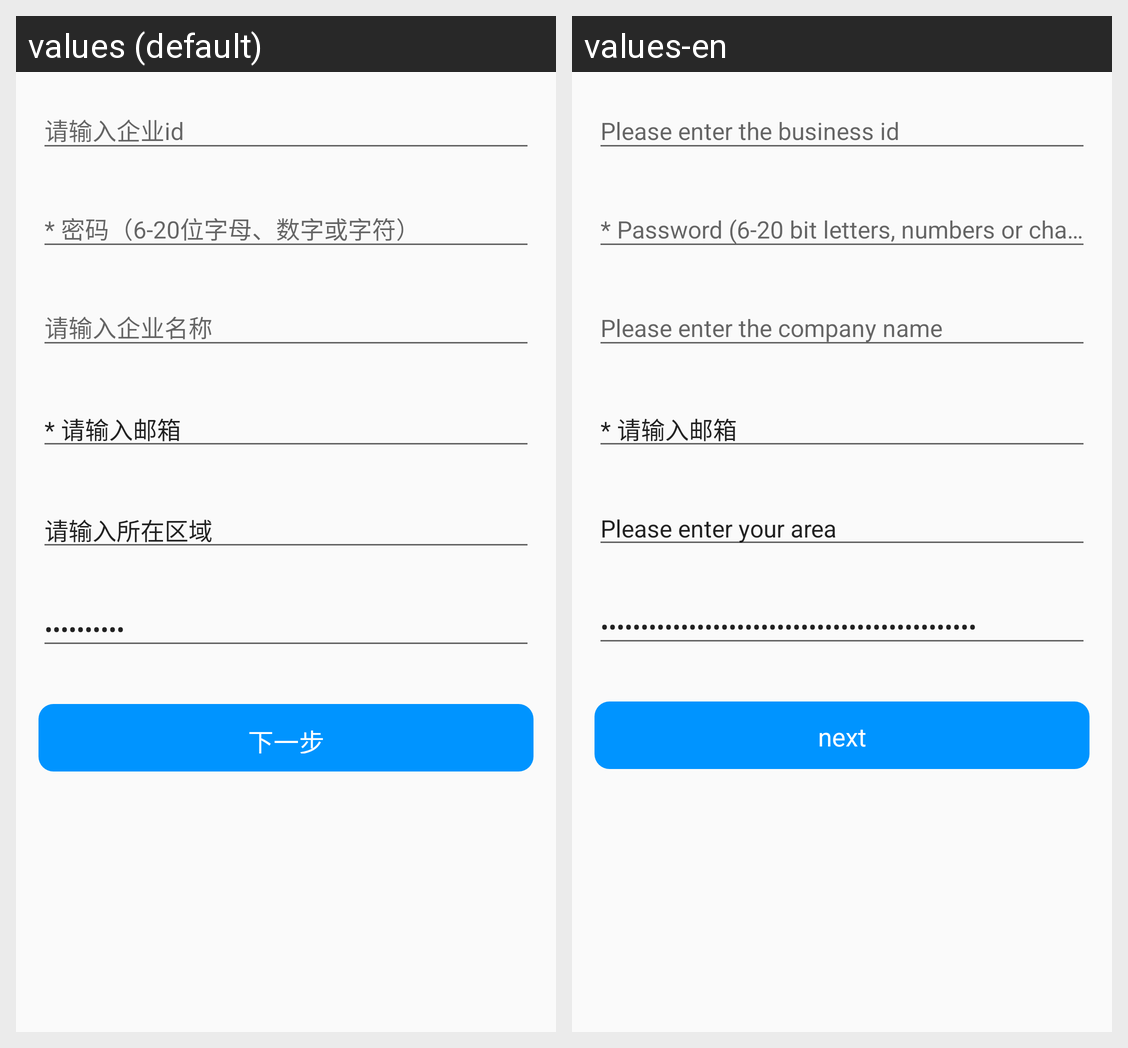

This grid shows one Android layout under two languages. Give, for every string resource on the screen, its name, the default text and each shown locale's text.
Android screen res/layout/fragment_registercomfir.xml rendered under 2 locales, left to right: values (default), values-en. Device: Nexus 5 (rendered at 1080×1920; each locale shown at half size, 540×960, under a caption strip naming it); theme AppTheme.
Strings drawn on this screen, with the default value and each locale's value (text and hints the layout hard-codes, and strings that could not be matched under every locale, appear in the picture but are not listed):

email
  values: * 请输入邮箱
  values-en: * 请输入邮箱

area
  values: 请输入所在区域
  values-en: Please enter your area

invitationcode
  values: 请输入邀请吗(选填)
  values-en: Please input invitation code（Choose to fill in）

next
  values: 下一步
  values-en: next
